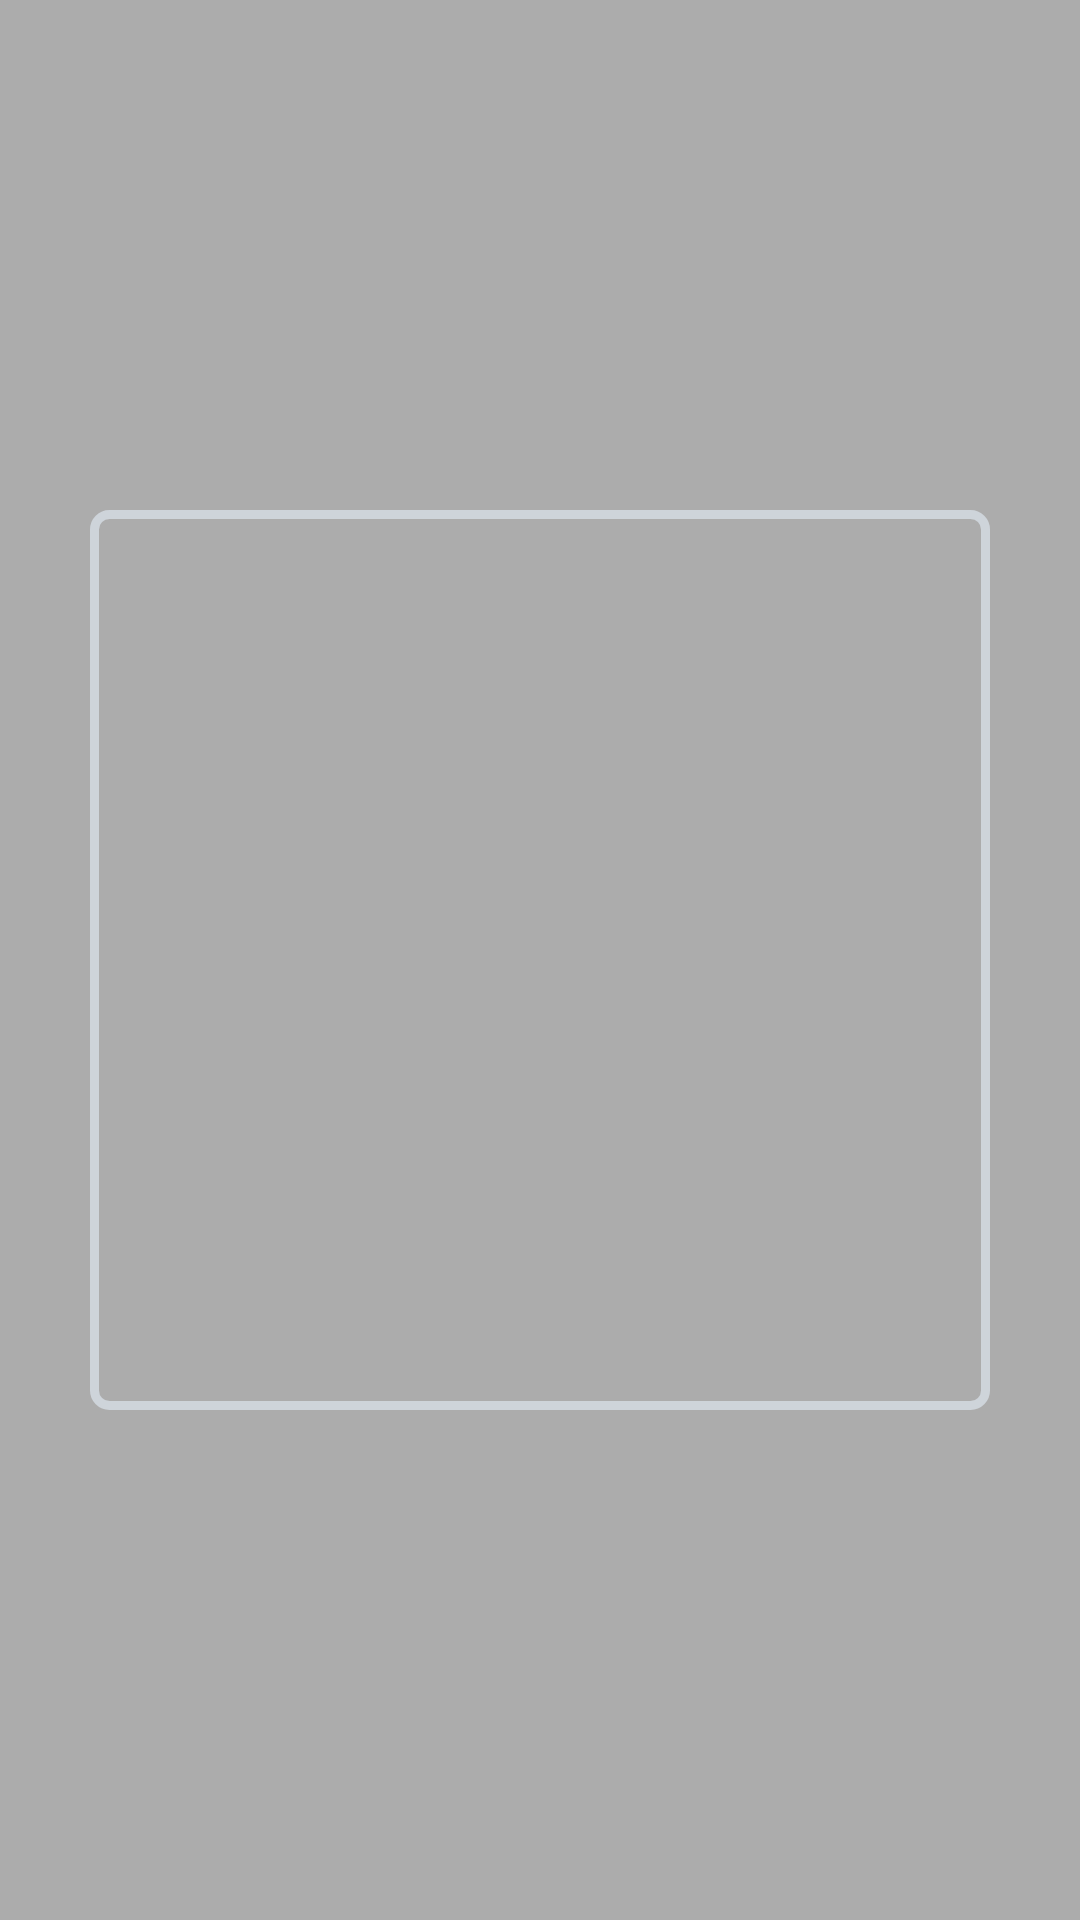

The Android layout XML behind this screen, and the referenced resources:
<!-- AndroidManifest.xml: application theme Theme.DIBUCA -->
<!-- res/layout/activity_scan.xml -->
<?xml version="1.0" encoding="utf-8"?>

<RelativeLayout xmlns:android="http://schemas.android.com/apk/res/android"
    xmlns:app="http://schemas.android.com/apk/res-auto"
    xmlns:tools="http://schemas.android.com/tools"
    android:layout_width="match_parent"
    android:layout_height="match_parent"
    tools:context=".ScanActivity">
    <FrameLayout
        android:id="@+id/rim"
        android:layout_width="match_parent"
        android:layout_height="match_parent"
        android:background="#C0C0C0"></FrameLayout>


    
    <ImageView
        android:id="@+id/back_img"
        android:layout_width="48dp"
        android:layout_height="48dp"
        android:layout_alignParentStart="true"
        android:layout_marginStart="12dp"
        android:layout_marginTop="4dp"
        android:gravity="center"
        android:padding="12dp"
        android:src="@drawable/ic_back" />


    
    <ImageView
        android:layout_width="match_parent"
        android:layout_height="match_parent"
        android:layout_centerInParent="true"
        android:layout_centerHorizontal="true"
        android:alpha="0.1"
        android:background="#FF000000" />

    
    <ImageView
        android:id="@+id/scan_view_finder"
        android:layout_width="300dp"
        android:layout_height="300dp"
        android:layout_centerInParent="true"
        android:layout_centerHorizontal="true"
        android:background="@drawable/scanningframe" />
</RelativeLayout>
<!-- resources referenced by this layout -->
<resources>
  <!-- drawable scanningframe (drawable) -->
  <?xml version="1.0" encoding="utf-8"?>
  
  <shape xmlns:android="http://schemas.android.com/apk/res/android"
      android:shape="rectangle">
      <stroke android:width="3dp" android:color="#ced4da"/>
      <corners android:radius="5dip"/>
      <padding
          android:left="2dp"
          android:top="2dp"
          android:right="2dp"
          android:bottom="2dp" />
  </shape>
  <style name="Theme.DIBUCA" parent="Theme.MaterialComponents.DayNight.NoActionBar">
          
          <item name="colorPrimary">@color/purple_500</item>
          <item name="colorPrimaryVariant">@color/purple_700</item>
          <item name="colorOnPrimary">@color/white</item>
          
          <item name="colorSecondary">@color/teal_200</item>
          <item name="colorSecondaryVariant">@color/teal_700</item>
          <item name="colorOnSecondary">@color/black</item>
          
          <item name="android:statusBarColor" tools:targetApi="l">?attr/colorPrimaryVariant</item>
          
      </style>
  <!-- not gathered from this repository: default colours our renderer supplied (Android Studio template values) -->
  <color name="purple_500">#FF6200EE</color>
  <color name="purple_700">#FF3700B3</color>
  <color name="teal_200">#FF03DAC5</color>
  <color name="teal_700">#FF018786</color>
  <color name="black">#FF000000</color>
  <color name="white">#FFFFFFFF</color>
</resources>
